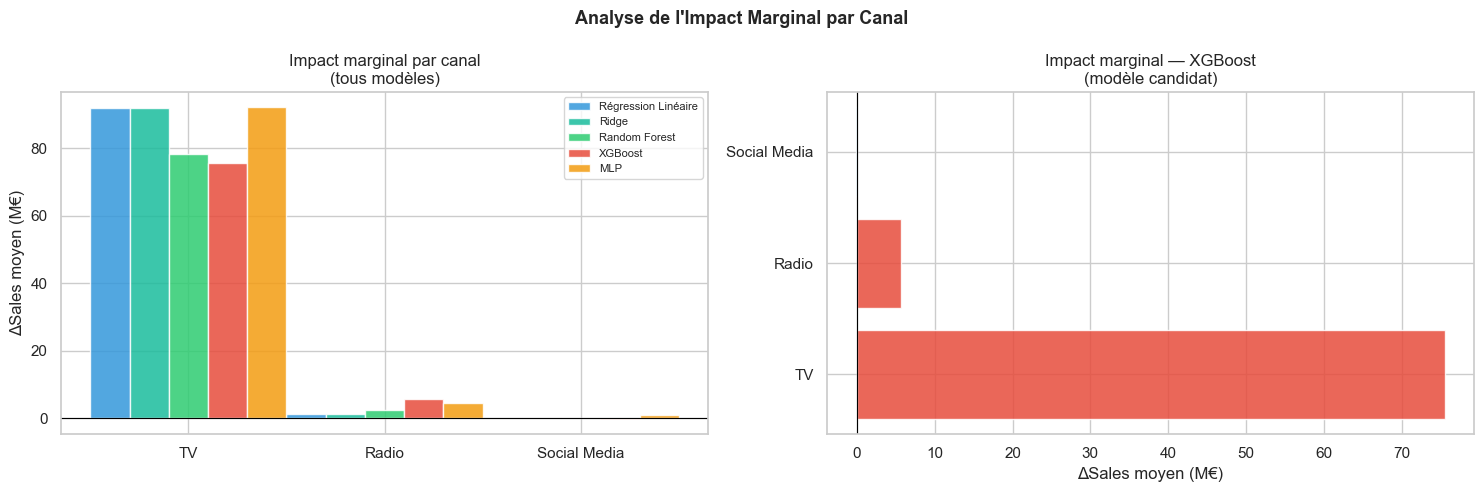

Data behind this chart, as committed beside it:
Modèle, TV, Radio, Social Media
Régression Linéaire, 92, 1.27, 0.1537
Ridge, 92, 1.27, 0.1537
Random Forest, 78.38, 2.501, 0.0071
XGBoost, 75.5, 5.685, -0.0883
MLP, 92.02, 4.618, 1.054
